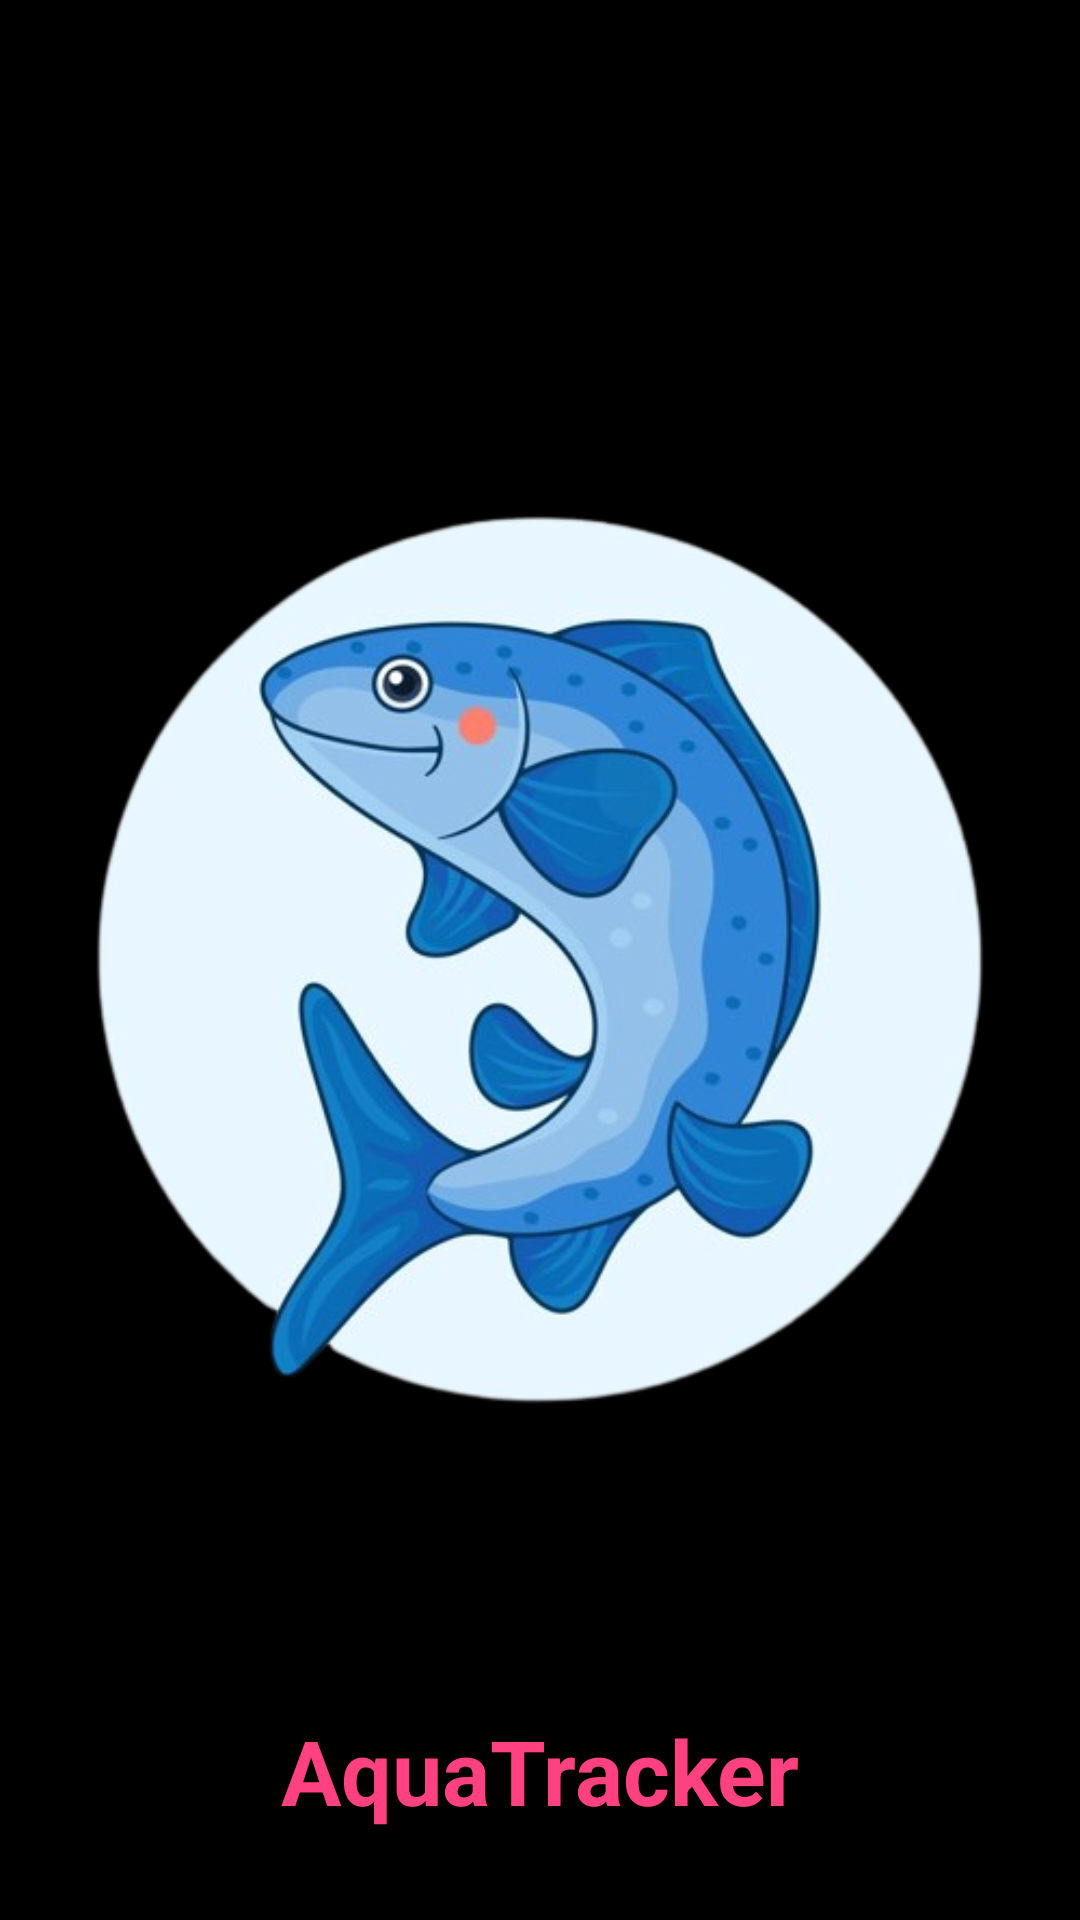

This screen was rendered from an Android layout file. Write that file and the resources it references.
<!-- AndroidManifest.xml: application theme Theme.AquaTracker -->
<!-- res/layout/activity_main.xml -->
<RelativeLayout xmlns:android="http://schemas.android.com/apk/res/android"
    xmlns:app="http://schemas.android.com/apk/res-auto"
    xmlns:tools="http://schemas.android.com/tools"
    android:layout_width="match_parent"
    android:layout_height="match_parent"
    android:background="@color/black"
    tools:context=".MainActivity">

    <ImageView
        android:id="@+id/logo"
        android:layout_width="wrap_content"
        android:layout_height="wrap_content"
        android:layout_centerInParent="true"
        android:src="@drawable/logo" />

    <TextView
        android:layout_width="wrap_content"
        android:layout_height="wrap_content"
        android:layout_centerHorizontal="true"
        android:layout_below="@+id/logo"
        android:textStyle="bold"
        android:text="AquaTracker"
        android:textColor="@color/pink"
        android:textSize="30sp" />

</RelativeLayout>
<!-- resources referenced by this layout -->
<resources>
  <color name="black">#000000</color>
  <color name="pink">#FF4081</color>
  <!-- drawable logo: png bitmap (drawable, 174574 bytes) -->
  <style name="Theme.AquaTracker" parent="Base.Theme.AquaTracker" />
  <style name="Base.Theme.AquaTracker" parent="Theme.Material3.DayNight.NoActionBar">
          
          
      </style>
</resources>
